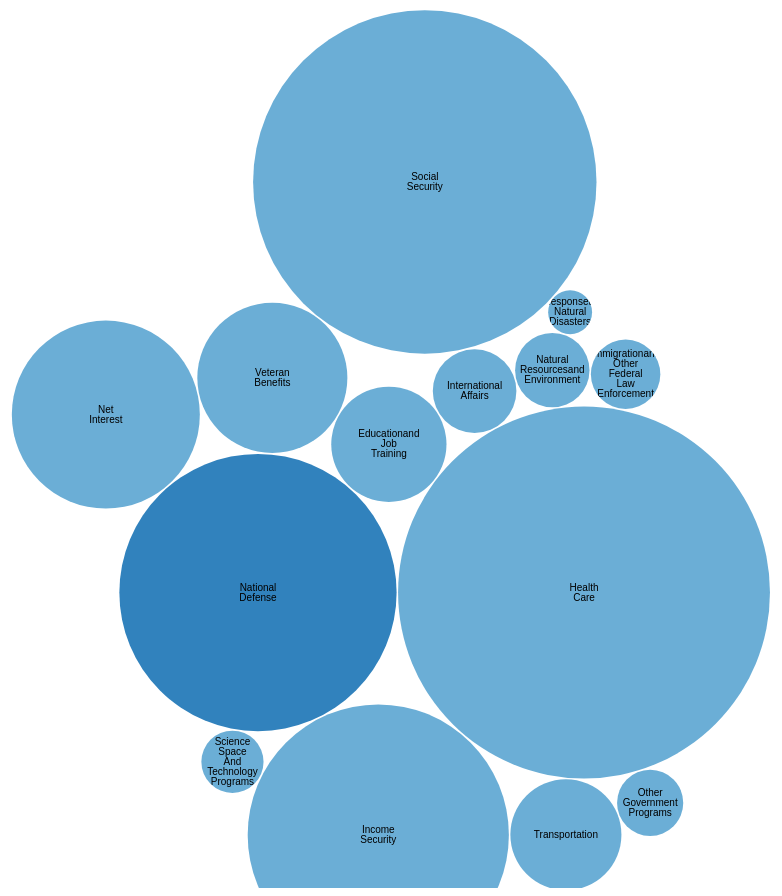
D3 v4 page, settled after 480 driven frames (8 s of simulated time); the page loaded 1 data file(s).


// ── main.js
var svg = d3.select("svg"),
    width = +svg.attr("width");

var format = d3.format(",d");

var color = d3.scaleOrdinal(d3.schemeCategory20c);

var pack = d3.pack()
    .size([width, width])
    .padding(1.5);

d3.csv("flare.csv", function(d) {
  d.value = +d.value;
  if (d.value) return d;
}, function(error, classes) {
  if (error) throw error;

  var root = d3.hierarchy({children: classes})
      .sum(function(d) { return d.value; })
      .each(function(d) {
        if (id = d.data.id) {
          var id, i = id.lastIndexOf(".");
          d.id = id;
          d.package = id.slice(0, i);
          d.class = id.slice(i + 1);
        }
      });

  var node = svg.selectAll(".node")
    .data(pack(root).leaves())
    .enter().append("g")
      .attr("class", "node")
      .attr("transform", function(d) { return "translate(" + d.x + "," + d.y + ")"; });

  node.append("circle")
      .attr("id", function(d) { return d.id; })
      .attr("r", function(d) { return d.r; })
      .style("fill", function(d) { return color(d.package); });

  node.append("clipPath")
      .attr("id", function(d) { return "clip-" + d.id; })
    .append("use")
      .attr("xlink:href", function(d) { return "#" + d.id; });

  node.append("text")
      .attr("clip-path", function(d) { return "url(#clip-" + d.id + ")"; })
    .selectAll("tspan")
    .data(function(d) { return d.class.split(/(?=[A-Z][^A-Z])/g); })
    .enter().append("tspan")
      .attr("x", 0)
      .attr("y", function(d, i, nodes) { return 13 + (i - nodes.length / 2 - 0.5) * 10; })
      .text(function(d) { return d; });

  node.append("title")
      .text(function(d) { return d.id + "\n" + format(d.value); });
});


### data: flare.csv
id, value
flare.millitary, 
flare.millitary.NationalDefense, 615515
flare.other, 
flare.other.HealthCare, 1107446
flare.other.IncomeSecurity, 546350
flare.other.EducationandJobTraining, 106342
flare.other.VeteranBenefits, 180324
flare.other.InternationalAffairs, 55951
flare.other.Transportation, 98742
flare.other.NaturalResourcesandEnvironme…, 44311
flare.other.ScienceSpaceAndTechnologyPro…, 30968
flare.other.SocialSecurity, 944338
flare.other.ImmigrationandOtherFederalLa…, 38645
flare.other.ResponsetoNaturalDisasters, 15435
flare.other.OtherGovernmentPrograms, 35075
flare.other.NetInterest, 283049